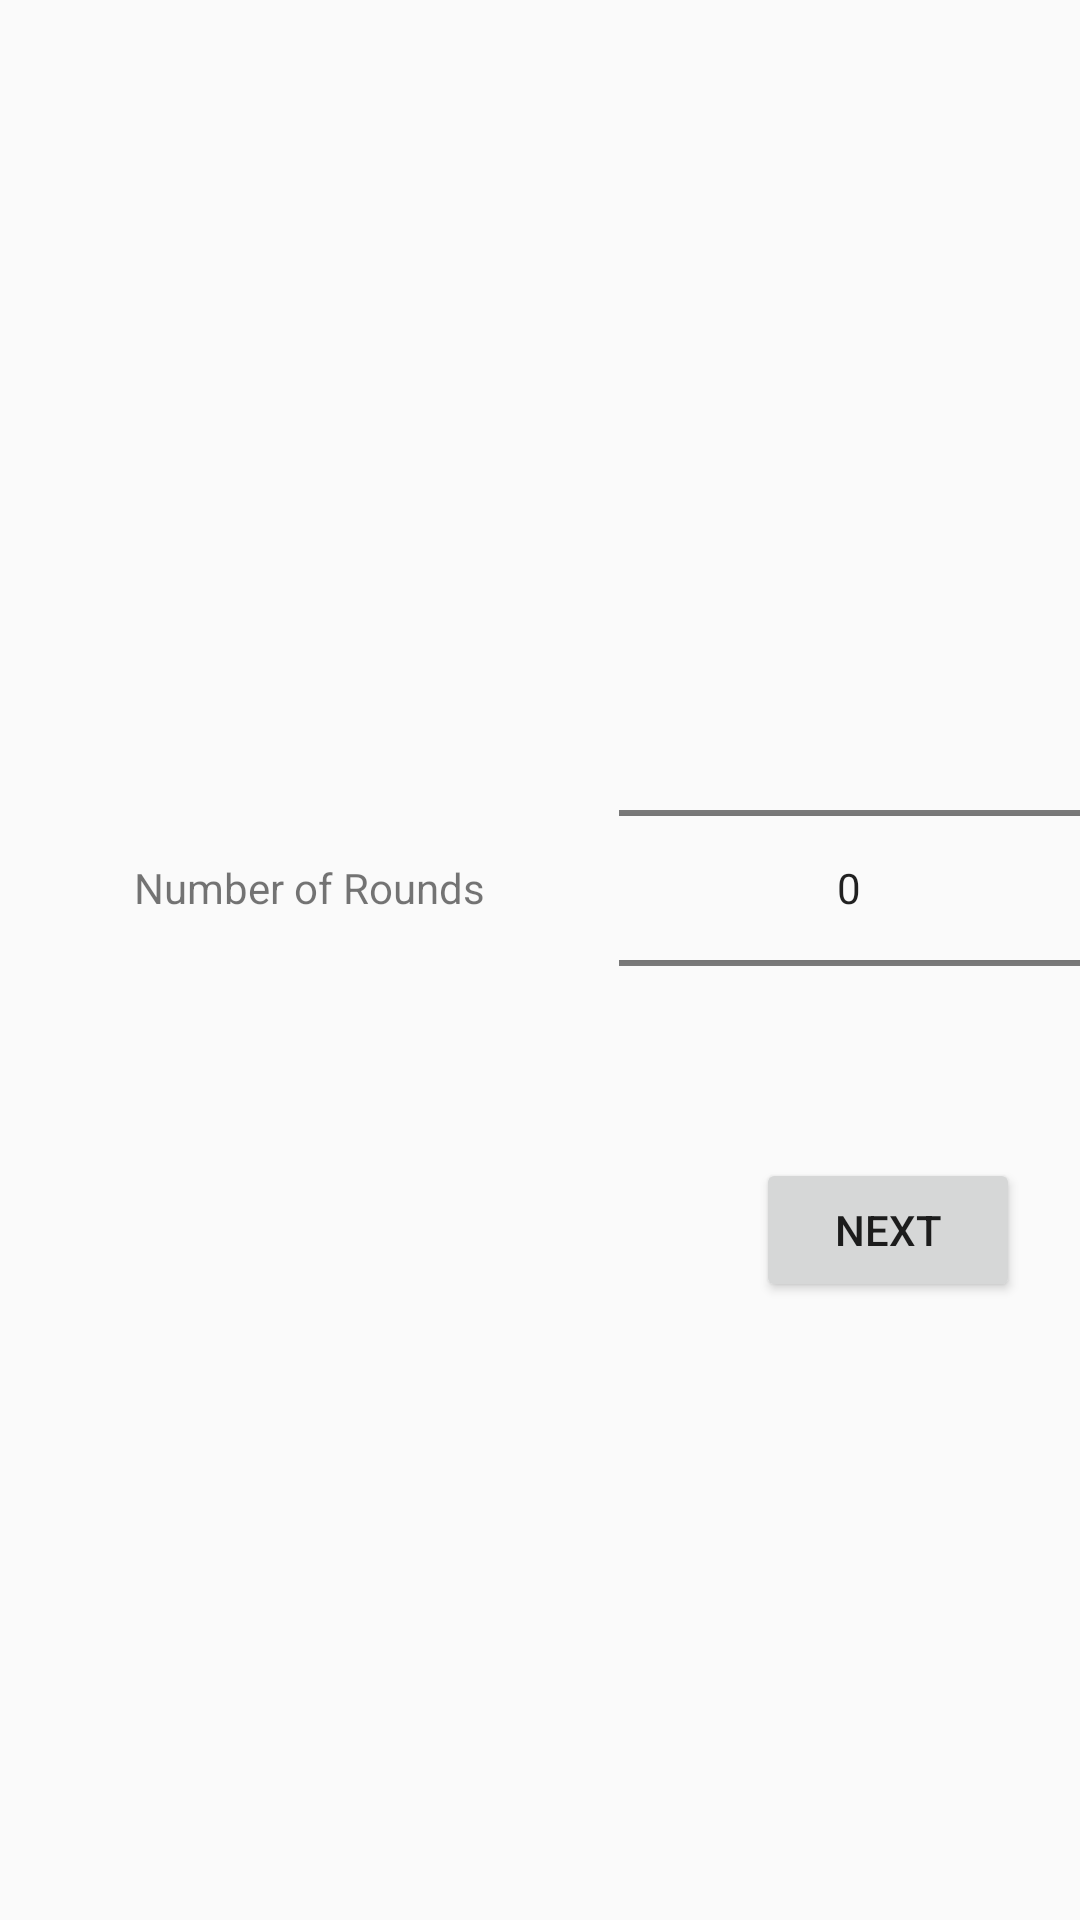

Write the Android layout XML for this screen, with the resource values it uses.
<!-- AndroidManifest.xml: application theme AppTheme -->
<!-- res/layout/fragment_pre_game_setting.xml -->
<LinearLayout xmlns:android="http://schemas.android.com/apk/res/android"
    xmlns:tools="http://schemas.android.com/tools"
    android:layout_width="match_parent"
    android:layout_height="match_parent"
    android:gravity="center"
    android:orientation="vertical"
    tools:context="com.deepsyntax.tictactoegame.PreGameSettingFragment">

<LinearLayout
    android:layout_width="match_parent"
    android:layout_height="wrap_content"
    android:orientation="horizontal">
    <TextView
        android:id="@+id/textView3"
        android:layout_width="wrap_content"
        android:layout_height="180dp"
        android:layout_weight="1"
        android:gravity="center"
        android:text="Number of Rounds" />

    <NumberPicker
        android:layout_width="wrap_content"
        android:layout_height="wrap_content"
        android:layout_weight="1" />
</LinearLayout>
    <Button
        android:id="@+id/button4"
        android:layout_width="wrap_content"
        android:layout_height="wrap_content"
        android:layout_gravity="bottom|end"
        android:layout_marginEnd="20dp"
        android:text="Next" />
</LinearLayout>
<!-- resources referenced by this layout -->
<resources>
  <style name="AppTheme" parent="Theme.AppCompat.Light.NoActionBar">
          <item name="colorPrimary">@color/colorPrimary</item>
          <item name="colorPrimaryDark">@color/colorPrimaryDark</item>
          <item name="colorAccent">@color/colorAccent</item>
  	</style>
  <color name="colorPrimary">#ab47bc</color>
  <color name="colorPrimaryDark">#9C27B0</color>
  <color name="colorAccent">#ffb300</color>
</resources>
